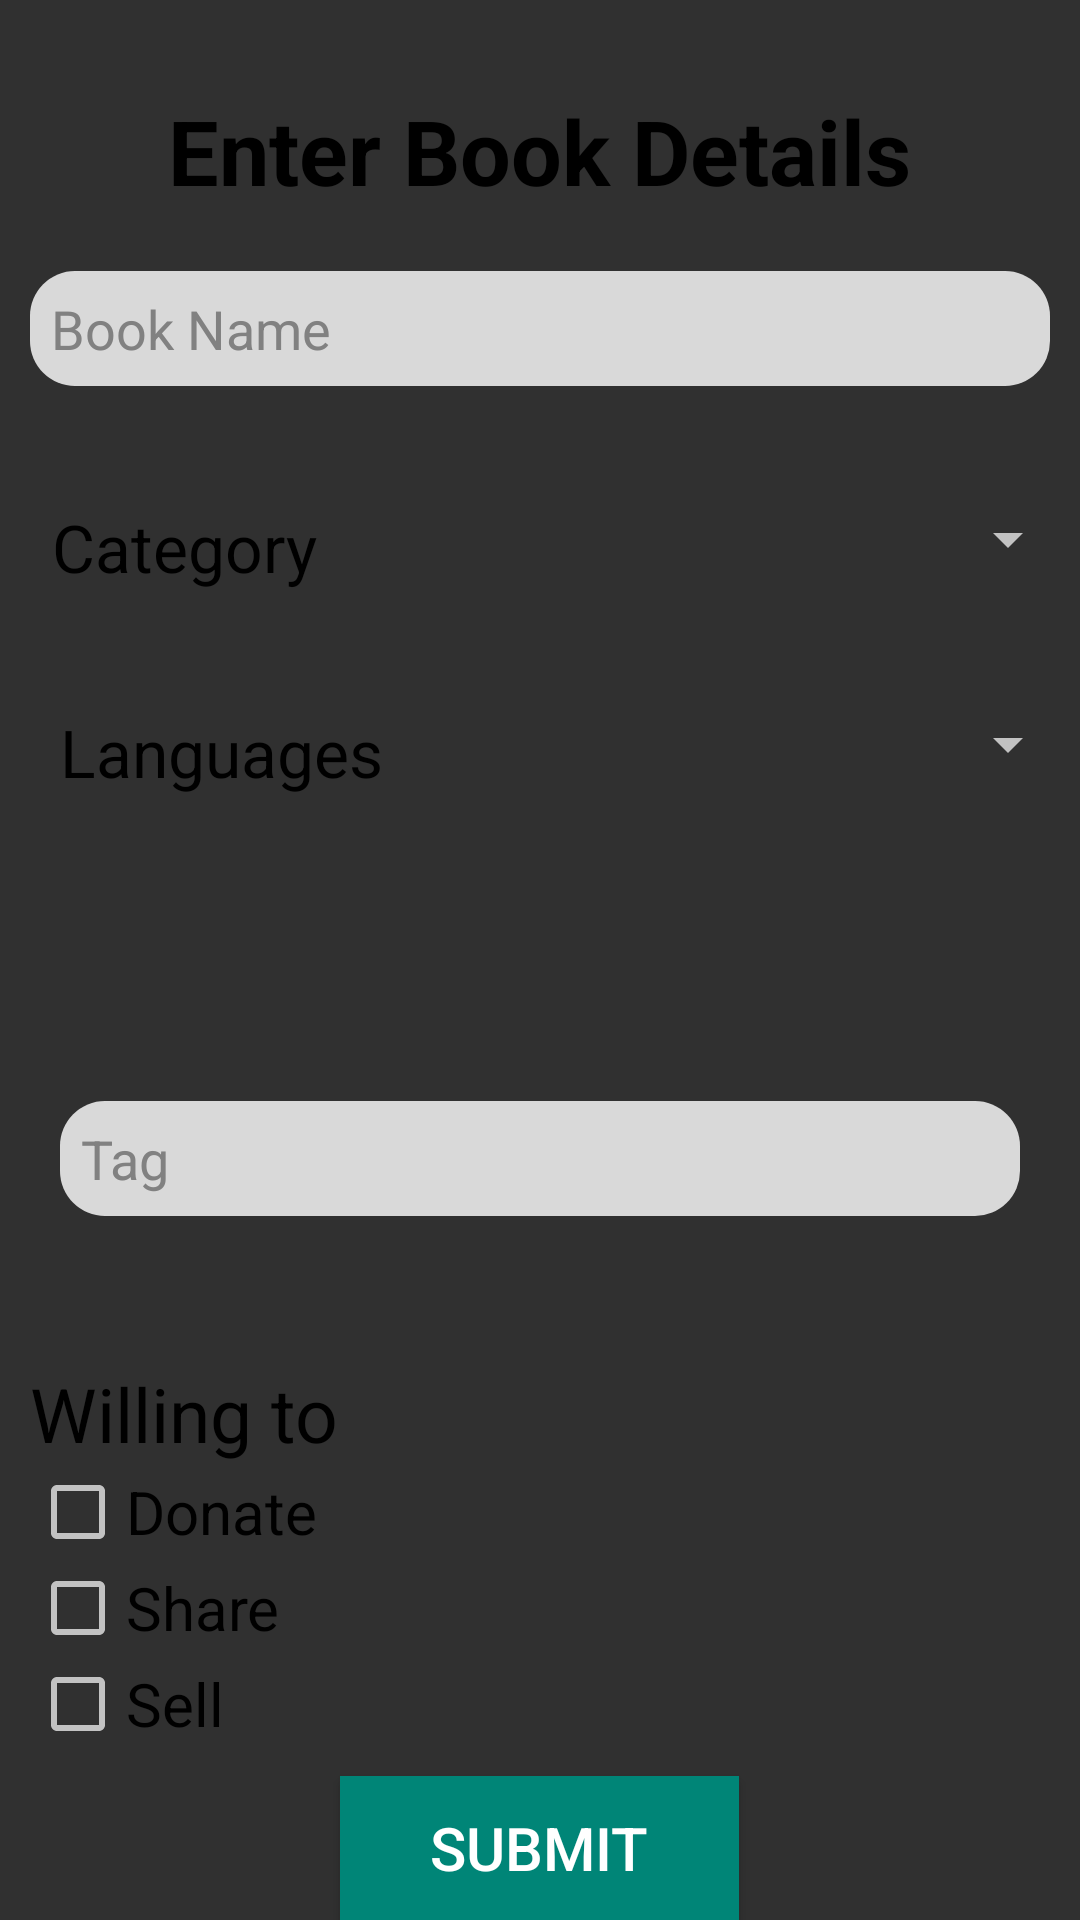

The Android layout XML behind this screen, and the referenced resources:
<!-- AndroidManifest.xml: application theme AppTheme -->
<!-- res/layout/book_details.xml -->
<?xml version="1.0" encoding="utf-8"?>
<RelativeLayout xmlns:android="http://schemas.android.com/apk/res/android"
    android:layout_width="match_parent"
    android:layout_height="match_parent"
    android:background="@drawable/book_details_page_background">

    <TextView
        android:layout_width="wrap_content"
        android:layout_height="wrap_content"
        android:textAppearance="?android:attr/textAppearanceLarge"
        android:text="Enter Book Details"
        android:id="@+id/textView3"
        android:textSize="30sp"
        android:textStyle="bold"
        android:layout_alignParentTop="true"
        android:layout_centerHorizontal="true"
        android:layout_marginTop="30dp"
        android:layout_marginBottom="10dp"
        android:textColor="#000000" />

    <EditText
        android:layout_width="wrap_content"
        android:layout_height="wrap_content"
        android:id="@+id/tv_bookname"
        android:layout_below="@+id/textView3"
        android:layout_alignParentStart="true"
        android:layout_alignParentEnd="true"
        android:layout_margin="10dp"
        android:hint="Book Name"
        android:padding="7dp"
        android:background="@drawable/round_edit_text"
        android:textColor="#000000"
        android:textColorHint="#818181" />

    <Spinner
        android:layout_width="match_parent"
        android:layout_height="wrap_content"
        android:id="@+id/spinner"
        android:spinnerMode="dropdown"
        android:layout_marginRight="0dp"
        android:layout_marginLeft="5dp"
        android:layout_alignTop="@+id/textView4"
        android:layout_toEndOf="@+id/textView4" />

    <TextView
        android:layout_width="wrap_content"
        android:layout_height="wrap_content"
        android:textAppearance="?android:attr/textAppearanceLarge"
        android:text="Category"
        android:id="@+id/textView4"
        android:layout_marginLeft="10dp"

        android:textColor="#000000"
        android:layout_marginTop="29dp"
        android:layout_below="@+id/tv_bookname"
        android:layout_alignEnd="@+id/cb_donate" />

    <TextView
        android:layout_width="wrap_content"
        android:layout_height="wrap_content"
        android:textAppearance="?android:attr/textAppearanceLarge"
        android:text="Languages"
        android:id="@+id/textView5"
        android:layout_marginLeft="20dp"

        android:textColor="#000000"
        android:layout_marginTop="39dp"
        android:layout_below="@+id/textView4" />


    <Spinner
        android:layout_width="match_parent"
        android:layout_height="wrap_content"
        android:id="@+id/spinner_language"
        android:spinnerMode="dropdown"
        android:layout_marginRight="0dp"
        android:layout_marginLeft="5dp"
        android:layout_alignTop="@+id/textView5"
        android:layout_toEndOf="@+id/textView5" />

    <EditText
        android:layout_width="wrap_content"
        android:layout_height="wrap_content"
        android:id="@+id/tv_tag"
        android:layout_marginLeft="10dp"
        android:layout_marginRight="10dp"
        android:padding="7dp"
        android:hint="Tag"
        android:background="@drawable/round_edit_text"
        android:textColor="#000000"
        android:textColorHint="#818181"
        android:layout_above="@+id/TV_willing"
        android:layout_alignStart="@+id/TV_willing"
        android:layout_marginBottom="49dp"
        android:layout_alignEnd="@+id/tv_bookname" />

    <CheckBox
        android:layout_width="wrap_content"
        android:layout_height="wrap_content"
        android:text="Sell"
        android:id="@+id/cb_sell"
        android:layout_marginBottom="56dp"
        android:checked="false"
        android:textSize="20dp"
        android:layout_alignParentBottom="true"
        android:layout_alignParentStart="true"
        android:layout_marginLeft="10dp"
        android:textColor="#000000" />

    <CheckBox
        android:layout_width="wrap_content"
        android:layout_height="wrap_content"
        android:text="Share"
        android:id="@+id/cb_share"
        android:layout_alignParentStart="true"
        android:checked="false"
        android:textSize="20dp"
        android:layout_above="@+id/cb_sell"
        android:layout_alignParentLeft="true"
        android:layout_marginLeft="10dp"
        android:textColor="#000000" />

    <CheckBox
        android:layout_width="wrap_content"
        android:layout_height="wrap_content"
        android:text="Donate"
        android:id="@+id/cb_donate"
        android:layout_alignParentStart="true"
        android:checked="false"
        android:textSize="20dp"
        android:layout_above="@+id/cb_share"
        android:layout_alignParentLeft="true"
        android:layout_marginLeft="10dp"
        android:textColor="#000000" />

    <TextView
        android:layout_width="wrap_content"
        android:layout_height="wrap_content"
        android:textAppearance="?android:attr/textAppearanceMedium"
        android:text="Willing to"
        android:id="@+id/TV_willing"
        android:layout_above="@+id/cb_donate"
        android:layout_alignParentStart="true"
        android:textSize="25dp"
        android:layout_marginLeft="10dp"
        android:textColor="#000000" />

    <Button
        android:layout_width="wrap_content"
        android:layout_height="wrap_content"
        android:text="SUBMIT"
        android:id="@+id/bd_submit_button"
        android:layout_alignParentBottom="true"
        android:layout_centerHorizontal="true"
        android:background="@color/material_deep_teal_500"
        android:textColor="#FFFFFF"
        android:textSize="20dp"
        android:paddingLeft="30dp"
        android:paddingRight="30dp" />

</RelativeLayout>
<!-- resources referenced by this layout -->
<resources>
  <!-- drawable round_edit_text (drawable) -->
  <?xml version="1.0" encoding="utf-8"?>
  <shape xmlns:android="http://schemas.android.com/apk/res/android"
      android:shape="rectangle" android:padding="10dp">
      <solid android:color="#d9d9d9"/>
      <corners
          android:bottomRightRadius="15dp"
          android:bottomLeftRadius="15dp"
          android:topLeftRadius="15dp"
          android:topRightRadius="15dp"/>
  </shape>
  <style name="AppTheme" parent="Theme.AppCompat.NoActionBar">
          
          <item name="colorPrimary">@color/colorPrimary</item>
          <item name="colorPrimaryDark">@color/colorPrimaryDark</item>
          <item name="colorAccent">@color/colorAccent</item>
      </style>
  <color name="colorPrimary">#3F51B5</color>
  <color name="colorPrimaryDark">#c7dbf8</color>
  <color name="colorAccent">#b794a0</color>
</resources>
